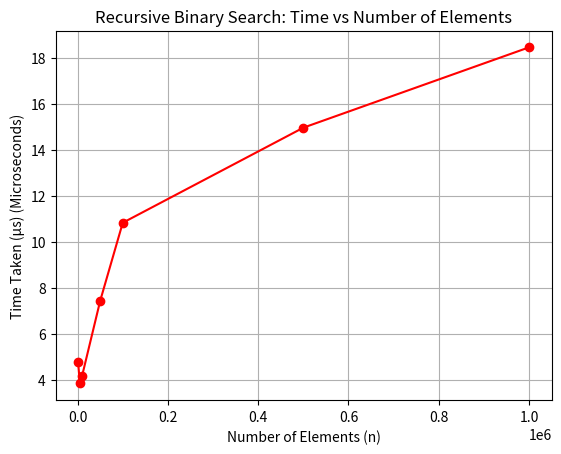

Write Python code to recreate this figure.
import time
import random
import matplotlib.pyplot as plt

def binary_search(arr, key, low, high):
    """Recursive Binary Search function"""
    if low > high:
        return -1  # Element not found
    mid = (low + high) // 2
    if arr[mid] == key:
        return mid
    elif arr[mid] > key:
        return binary_search(arr, key, low, mid - 1)
    else:
        return binary_search(arr, key, mid + 1, high)

# List sizes for testing
sizes = [1000, 5000, 10000, 50000, 100000, 500000, 1000000]
times = []

for n in sizes:
    arr = sorted(random.sample(range(1, 10000000), n))  # Generate a sorted list of n unique random numbers
    key = random.choice(arr)  # Pick a random element to search

    start_time = time.perf_counter()  # High-precision timer
    binary_search(arr, key, 0, len(arr) - 1)
    end_time = time.perf_counter()  

    times.append((end_time - start_time) * 1e6)  # Convert to microseconds

# Plot graph
plt.plot(sizes, times, marker='o', linestyle='-', color='r')
plt.xlabel("Number of Elements (n)")
plt.ylabel("Time Taken (µs) (Microseconds)")
plt.title("Recursive Binary Search: Time vs Number of Elements")
plt.grid()
plt.show()
